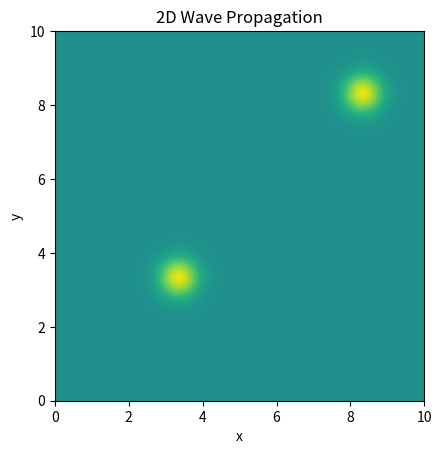

The script that saved this image:
import numpy as np
import matplotlib.pyplot as plt
from matplotlib.animation import FuncAnimation

# -------------------------
# 1. Parameters
# -------------------------
length = 10.0
c = 1.0                 # wave speed
dx = 0.05
dy = dx
dt = dx / (c * np.sqrt(2)) * 0.9
total_time = 10.0  # shorter for animation speed
nt = int(total_time / dt)

nx = int(length / dx) + 1
ny = int(length / dy) + 1

# -------------------------
# 2. Grid coordinates
# -------------------------
x = np.linspace(0, length, nx)
y = np.linspace(0, length, ny)
X, Y = np.meshgrid(x, y)

# -------------------------
# 3. Initial displacement (Gaussian)
# -------------------------
x0s = (length/3, length/3*2.5)
y0s = (length/3, length/3*2.5)
sigma = 0.5

phi = np.sum([np.exp(-((X - x0)**2 + (Y - y0)**2) / sigma**2) for x0, y0 in zip(x0s, y0s)], axis=0)
psi = np.zeros((nx, ny))

# Allocate solution arrays
u_prev = phi.copy()      # u^0
u = np.zeros((nx, ny))   # u^1
u_next = np.zeros((nx, ny))

# Compute first time step
u[1:-1, 1:-1] = (
    u_prev[1:-1, 1:-1]
    + dt * psi[1:-1, 1:-1]
    + 0.5 * (c * dt)**2 * (
        (u_prev[2:, 1:-1] - 2*u_prev[1:-1, 1:-1] + u_prev[:-2, 1:-1]) / dx**2
        +
        (u_prev[1:-1, 2:] - 2*u_prev[1:-1, 1:-1] + u_prev[1:-1, :-2]) / dy**2
    )
)
# Dirichlet boundaries
u[0, :] = u[-1, :] = 0
u[:, 0] = u[:, -1] = 0

# -------------------------
# 4. Animation setup
# -------------------------
fig, ax = plt.subplots()
im = ax.imshow(u, extent=[0, length, 0, length], origin='lower',
               vmin=-1, vmax=1, cmap='viridis')
ax.set_xlabel('x')
ax.set_ylabel('y')
ax.set_title('2D Wave Propagation')

def update(frame):
    global u_prev, u, u_next
    # Compute next time step
    u_next[1:-1, 1:-1] = (
        2*u[1:-1, 1:-1] - u_prev[1:-1, 1:-1]
        + (c * dt)**2 * (
            (u[2:, 1:-1] - 2*u[1:-1, 1:-1] + u[:-2, 1:-1]) / dx**2
            +
            (u[1:-1, 2:] - 2*u[1:-1, 1:-1] + u[1:-1, :-2]) / dy**2
        )
    )
    # Dirichlet boundaries
    u_next[0, :] = u_next[-1, :] = 0
    u_next[:, 0] = u_next[:, -1] = 0

    # Update arrays for next iteration
    u_prev, u, u_next = u, u_next, u_prev

    # Update plot
    im.set_array(u)
    return [im]

ani = FuncAnimation(fig, update, frames=nt, interval=30, blit=True)
plt.show()
